Run: headless pygame with SDL's dummy video driver; simulated clock (each Clock.tick advances the game by its frame time, no real sleeping); random seed 0; keys injected as events and as key.get_pressed() state; mouse plan: one left click at the window centre at the start of phase 2, then a move to the lower-right quarter at the start of phase 3.
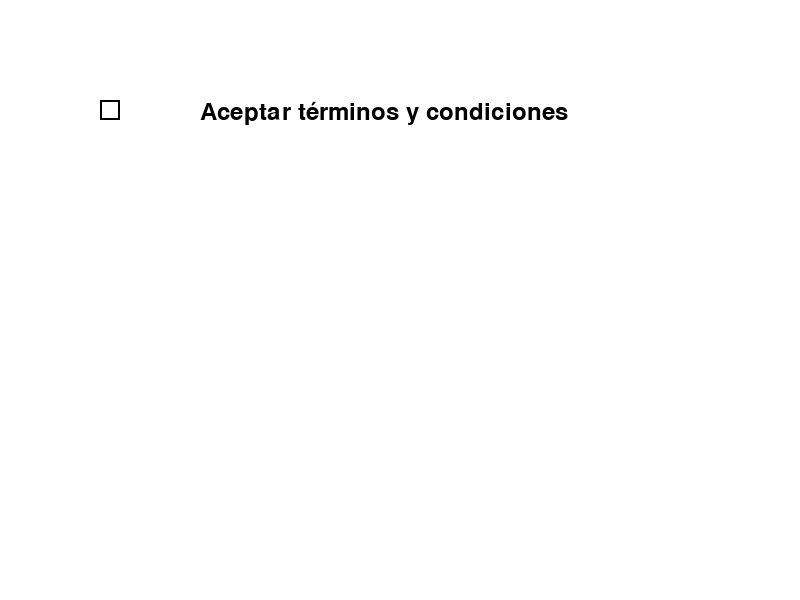
Frame 1 of 4 · flips 1–60 · no input
Frame 2 of 4 · flips 61–180 · clicked the window centre · tapped SPACE, RETURN · held RIGHT (→), D · screen unchanged from frame 1, image omitted
Frame 3 of 4 · flips 181–300 · moved the mouse to the lower-right quarter · held DOWN (↓), S · screen unchanged from frame 2, image omitted
Frame 4 of 4 · flips 301–420 · held LEFT (←), A, UP (↑), W · screen unchanged from frame 3, image omitted

The pygame program that drew these frames:

import pygame
import sys

# Inicializar Pygame
pygame.init()

# Configurar la ventana
screen = pygame.display.set_mode((800, 600))
pygame.display.set_caption("Checkbox con texto en Pygame")

# Definir colores
WHITE = (255, 255, 255)
BLACK = (0, 0, 0)
GREEN = (0, 255, 0)

# Coordenadas y tamaño del checkbox
checkbox_rect = pygame.Rect(100, 100, 20, 20)
checkbox_checked = False

# Configurar la fuente y el texto
font = pygame.font.Font(None, 36)
text = font.render("Aceptar términos y condiciones", True, BLACK)


# Bucle principal del juego
running = True
while running:
    for event in pygame.event.get():
        if event.type == pygame.QUIT:
            running = False
        elif event.type == pygame.MOUSEBUTTONDOWN:
            if checkbox_rect.collidepoint(event.pos):
                checkbox_checked = not checkbox_checked

    # Dibujar el checkbox y el texto
    screen.fill(WHITE)
    pygame.draw.rect(screen, BLACK, checkbox_rect, 2)
    if checkbox_checked:
        pygame.draw.rect(screen, GREEN, checkbox_rect.inflate(-4, -4))
    screen.blit(text,(200,100))

    pygame.display.flip()

# Salir de Pygame
pygame.quit()
sys.exit()
